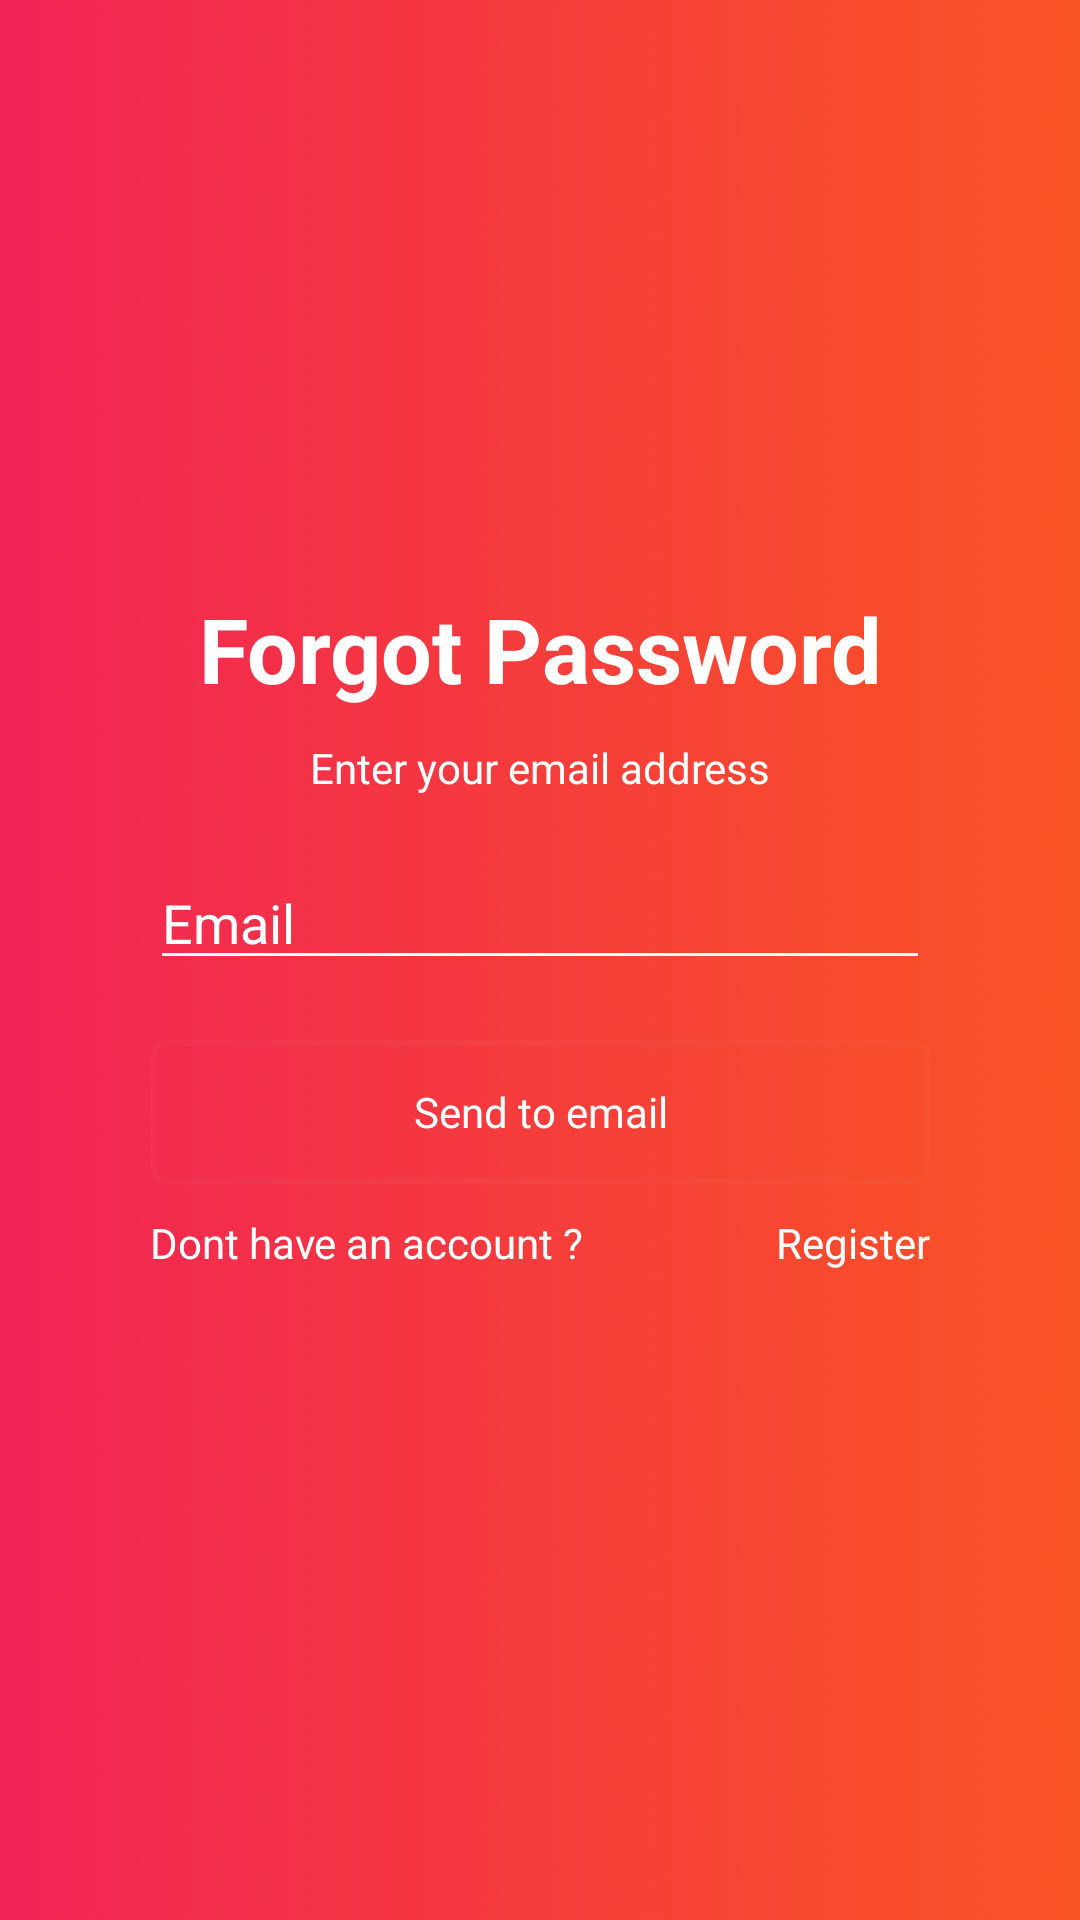

This screen was rendered from an Android layout file. Write that file and the resources it references.
<!-- AndroidManifest.xml: application theme Theme.Foody -->
<!-- res/layout/activity_forgot_password.xml -->
<?xml version="1.0" encoding="utf-8"?>
<RelativeLayout xmlns:android="http://schemas.android.com/apk/res/android"
    android:layout_width="match_parent"
    android:layout_height="match_parent"
    android:background="@drawable/blurred_background"
    android:orientation="vertical">

    <FrameLayout
        android:layout_width="match_parent"
        android:layout_height="match_parent"

        android:layout_alignParentStart="true"
        android:layout_alignParentLeft="true"
        android:layout_alignParentTop="true">

        <LinearLayout
            android:layout_width="match_parent"
            android:layout_height="wrap_content"
            android:layout_alignParentStart="true"
            android:layout_alignParentLeft="true"
            android:layout_centerVertical="true"
            android:layout_gravity="center"
            android:orientation="vertical"
            android:paddingLeft="50dp"
            android:paddingRight="50dp"
            android:paddingBottom="20dp">

            <TextView
                android:id="@+id/textView3"
                android:layout_width="match_parent"
                android:layout_height="wrap_content"
                android:text="Forgot Password"
                android:textAlignment="center"
                android:textColor="#fff"
                android:textSize="30sp"
                android:textStyle="bold" />

            <TextView
                android:id="@+id/textView2"
                android:layout_width="match_parent"
                android:layout_height="wrap_content"
                android:layout_margin="10dp"
                android:text="Enter your email address"
                android:textAlignment="center"
                android:textColor="#fff" />

            <EditText
                android:id="@+id/edEmailKP"
                android:layout_width="match_parent"
                android:layout_height="wrap_content"
                android:layout_marginTop="10dp"
                android:backgroundTint="#fff"
                android:drawableLeft="@drawable/ic_email_white_24dp"
                android:drawablePadding="10dp"
                android:ems="10"
                android:hint="Email"
                android:inputType="textEmailAddress"
                android:textColor="#fff"
                android:textColorHint="#fff" />

            <Button
                android:id="@+id/btnGuiEmailKP"
                android:layout_width="match_parent"
                android:layout_height="wrap_content"
                android:layout_gravity="center"
                android:layout_marginTop="20dp"
                android:background="@drawable/radius_button"
                android:drawablePadding="10dp"
                android:drawableTint="@color/colorPrimaryDark"
                android:fontFamily="sans-serif"
                android:paddingLeft="60dp"
                android:paddingRight="60dp"
                android:text="Send to email"
                android:textAllCaps="false"
                android:textColor="#fff" />

            <LinearLayout
                android:layout_width="match_parent"
                android:layout_height="match_parent"
                android:layout_marginTop="10dp"
                android:orientation="horizontal">

                <TextView
                    android:id="@+id/textView4"
                    android:layout_width="wrap_content"
                    android:layout_height="wrap_content"
                    android:layout_weight="1"
                    android:text="Dont have an account ?"
                    android:textColor="#fff" />

                <TextView
                    android:id="@+id/txtDangKyKP"
                    android:layout_width="wrap_content"
                    android:layout_height="wrap_content"
                    android:layout_weight="1"
                    android:clickable="true"
                    android:textAlignment="textEnd"
                    android:onClick="registerHandler"
                    android:text="Register"
                    android:textColor="#fff" />
            </LinearLayout>

        </LinearLayout>
    </FrameLayout>

</RelativeLayout>
<!-- resources referenced by this layout -->
<resources>
  <color name="colorPrimaryDark">#B71C1C</color>
  <!-- drawable blurred_background: png bitmap (drawable, 241320 bytes) -->
  <!-- drawable radius_button (drawable-v24) -->
  <?xml version="1.0" encoding="utf-8"?>
  <shape xmlns:android="http://schemas.android.com/apk/res/android">
      <corners
          android:radius="5dp"
          />
  
      <stroke android:color="#0AC8C8C8" android:width="2dp" />
  </shape>
  <style name="Theme.Foody" parent="Theme.MaterialComponents.DayNight.DarkActionBar">
          
  
  
  
  
  
  
  
          
          <item name="android:statusBarColor" tools:targetApi="l">?attr/colorPrimaryVariant</item>
          
      </style>
</resources>
